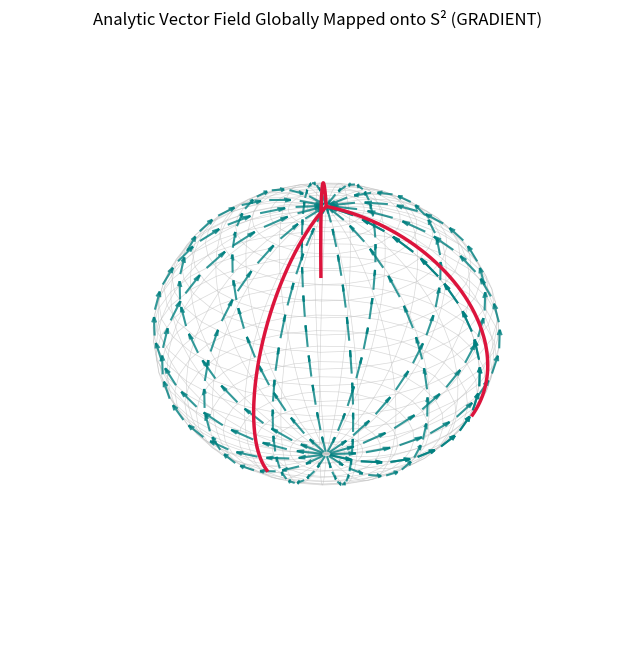

The matplotlib source for this figure:
import numpy as np
from scipy.integrate import solve_ivp
import matplotlib.pyplot as plt
from mpl_toolkits.mplot3d import Axes3D

class SphereVectorField:
    """
    A scientific engine to compute and solve analytic vector fields 
    globally constrained to the 2-sphere (x^2 + y^2 + z^2 = 1).
    """
    def __init__(self, field_type="rotation"):
        self.field_type = field_type

    def evaluate(self, x, y, z):
        """
        Defines the analytic vector field components (P, Q, R).
        Guarantees strict tangency: x*P + y*Q + z*R = 0.
        """
        if self.field_type == "rotation":
            # Pure rigid rotation around the z-axis (Two centers at poles)
            return -y, x, np.zeros_like(x)
            
        elif self.field_type == "gradient":
            # Source-to-sink flow from South Pole to North Pole
            return -x * z, -y * z, 1.0 - z**2
            
        elif self.field_type == "dipole_saddle":
            # Higher-order quadratic polynomial system showing saddle configurations
            return z - (x**2) * z, -x * y * z, -x * (1.0 - z**2)
            
        else:
            raise ValueError(f"Unknown field type: {self.field_type}")

    def compute_divergence(self, x, y, z, eps=1e-5):
        """
        Numerically approximates the ambient divergence (dP/dx + dQ/dy + dR/dz)
        to identify local stability, sources, and sinks.
        """
        P, Q, R = self.evaluate(x, y, z)
        
        Px, _, _ = self.evaluate(x + eps, y, z)
        _, Qy, _ = self.evaluate(x, y + eps, z)
        _, _, Rz = self.evaluate(x, y, z + eps)
        
        div = (Px - P)/eps + (Qy - Q)/eps + (Rz - R)/eps
        return div

    def integrate_trajectory(self, start_point, t_max=10.0, num_points=500):
        """
        Uses SciPy's Runge-Kutta 4(5) to solve the ODE system on the sphere surface.
        Insulates trajectories from drifting off the surface via normalization.
        """
        def odes(t, u):
            # Enforce unit sphere projection at each evaluation step
            u_norm = u / np.linalg.norm(u)
            P, Q, R = self.evaluate(u_norm[0], u_norm[1], u_norm[2])
            return [P, Q, R]

        t_span = (0, t_max)
        t_eval = np.linspace(0, t_max, num_points)
        
        # Normalize initial condition to ensure it starts exactly on S^2
        init_cond = np.array(start_point) / np.linalg.norm(start_point)
        
        sol = solve_ivp(odes, t_span, init_cond, t_eval=t_eval, rtol=1e-8, atol=1e-10)
        return sol.y

    def plot_3d(self, num_arrows=20, trajectories=None):
        """
        Generates a publication-ready 3D visual of the vector field mapped onto the sphere.
        """
        fig = plt.figure(figsize=(10, 8))
        ax = fig.add_subplot(111, projection='3d')

        # 1. Plot the wireframe sphere surface
        u = np.linspace(0, 2 * np.pi, 30)
        v = np.linspace(0, np.pi, 30)
        x_sp = np.outer(np.cos(u), np.sin(v))
        y_sp = np.outer(np.sin(u), np.sin(v))
        z_sp = np.outer(np.ones_like(u), np.cos(v))
        ax.plot_wireframe(x_sp, y_sp, z_sp, color="silver", linewidth=0.5, alpha=0.6)

        # 2. Plot the Vector Field Arrows
        u_arr = np.linspace(0, 2 * np.pi, num_arrows)
        v_arr = np.linspace(0.1, np.pi - 0.1, num_arrows)
        x_a = np.outer(np.cos(u_arr), np.sin(v_arr)).flatten()
        y_a = np.outer(np.sin(u_arr), np.sin(v_arr)).flatten()
        z_a = np.outer(np.ones_like(u_arr), np.cos(v_arr)).flatten()

        P, Q, R = self.evaluate(x_a, y_a, z_a)
        
        # Normalize arrows for clean visual scale
        norm = np.sqrt(P**2 + Q**2 + R**2)
        norm[norm == 0] = 1.0
        ax.quiver(x_a, y_a, z_a, P/norm, Q/norm, R/norm, length=0.15, color="teal", alpha=0.8, pivot="middle")

        # 3. Overlay numerical trajectories if provided
        if trajectories is not None:
            for traj in trajectories:
                ax.plot(traj[0], traj[1], traj[2], color="crimson", linewidth=2.5, zorder=10)

        ax.set_title(f"Analytic Vector Field Globally Mapped onto S² ({self.field_type.upper()})", fontsize=12)
        ax.set_axis_off()
        return fig

# Demonstration execution block
if __name__ == "__main__":
    # Initialize the gradient (source-to-sink) field engine
    engine = SphereVectorField(field_type="gradient")
    
    # Calculate three distinct sample trajectories spiraling up from the south
    trajectories = [
        engine.integrate_trajectory([0.9, 0.1, -0.4], t_max=8.0),
        engine.integrate_trajectory([-0.5, 0.8, -0.2], t_max=8.0),
        engine.integrate_trajectory([0.1, -0.9, -0.6], t_max=8.0)
    ]
    
    # Generate and display the plot
    fig = engine.plot_3d(num_arrows=15, trajectories=trajectories)
    plt.show()
